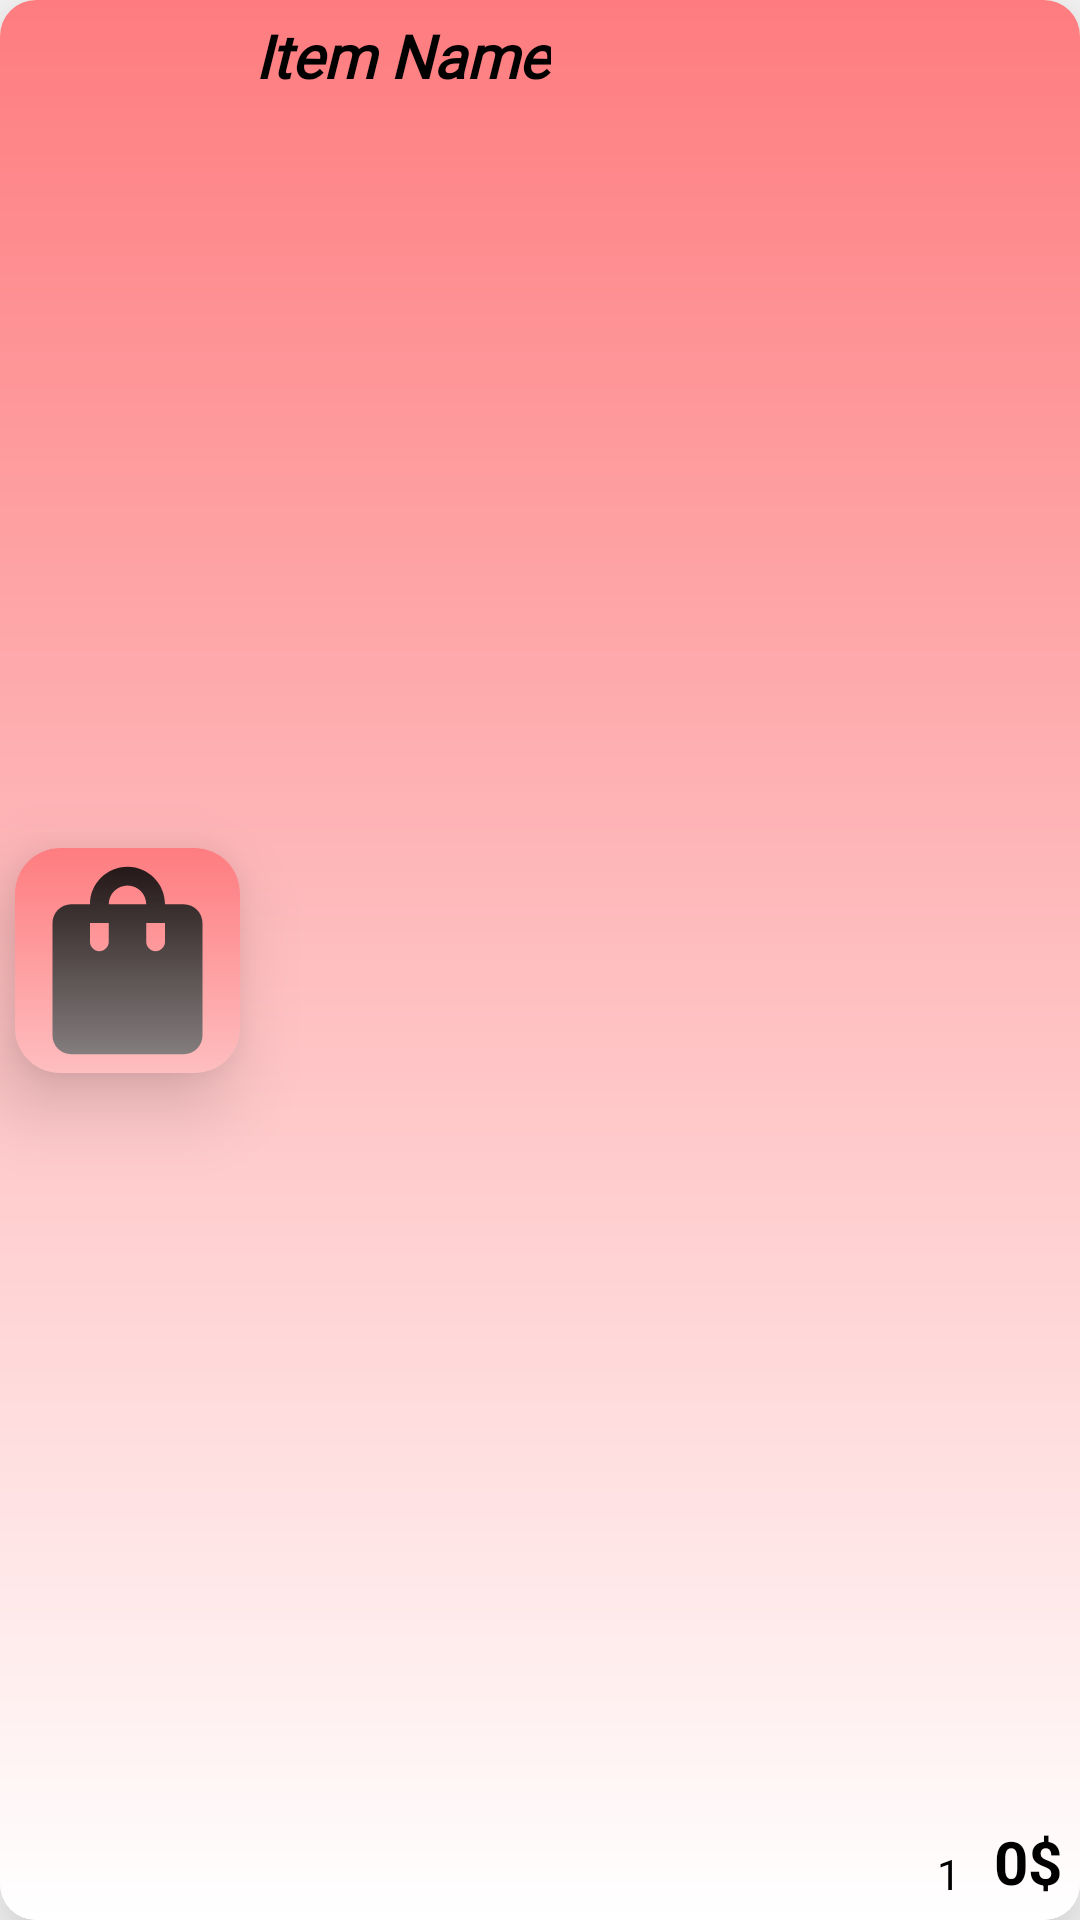

Layout XML and referenced resources for this Android screen:
<!-- AndroidManifest.xml: application theme AppTheme -->
<!-- res/layout/cart_item_view.xml -->
<?xml version="1.0" encoding="utf-8"?>
<com.google.android.material.card.MaterialCardView
xmlns:android="http://schemas.android.com/apk/res/android"
xmlns:app="http://schemas.android.com/apk/res-auto"
android:layout_width="match_parent"
android:layout_height="85dp"
android:layout_margin="15dp"
app:cardBackgroundColor="@color/white"
app:cardCornerRadius="12dp"
app:cardElevation="20dp"
android:padding="5dp">

<androidx.constraintlayout.widget.ConstraintLayout
    android:layout_width="match_parent"
    android:layout_height="match_parent"
    android:background="@drawable/gradient_background">

    <TextView
        android:id="@+id/cartProdName_iv"
        android:layout_width="wrap_content"
        android:layout_height="wrap_content"
        android:layout_margin="5dp"
        android:text="Item Name"
        android:textStyle="bold|italic"
        android:fontFamily="@font/poppins"
        android:textColor="@color/black"
        android:textSize="20dp"
        app:layout_constraintStart_toEndOf="@+id/cartCardView"
        app:layout_constraintTop_toTopOf="parent" />

    <com.google.android.material.card.MaterialCardView
        android:id="@+id/cartCardView"
        android:layout_width="75dp"
        android:layout_height="75dp"
        android:layout_marginStart="5dp"
        app:cardBackgroundColor="@color/orange_light"
        app:cardCornerRadius="15dp"
        app:cardElevation="15dp"
        app:layout_constraintBottom_toBottomOf="parent"
        app:layout_constraintStart_toStartOf="parent"
        app:layout_constraintTop_toTopOf="parent">

        <ImageView
            android:id="@+id/cartProdImg_iv"
            android:layout_width="75dp"
            android:layout_height="75dp"
            android:scaleType="centerCrop"
            android:src="@drawable/baseline_shopping_bag_24"
            app:layout_constraintEnd_toEndOf="parent"
            app:layout_constraintStart_toStartOf="parent"
            app:layout_constraintTop_toTopOf="parent" />

        <View
            android:id="@+id/glossyShineViewCart"
            android:layout_width="match_parent"
            android:layout_height="match_parent"
            android:background="@drawable/glosst_shine"
            app:layout_constraintBottom_toTopOf="parent"
            app:layout_constraintEnd_toEndOf="parent"
            app:layout_constraintStart_toStartOf="parent"
            app:layout_constraintTop_toTopOf="parent" />

    </com.google.android.material.card.MaterialCardView>

    <TextView
        android:id="@+id/cartTotal_iv"
        android:layout_width="wrap_content"
        android:layout_height="wrap_content"
        android:text="0$"
        android:textStyle="bold"
        android:textSize="20dp"
        android:layout_margin="6dp"
        android:textColor="@color/black"

        app:layout_constraintBottom_toBottomOf="parent"
        app:layout_constraintEnd_toEndOf="parent" />


    <androidx.appcompat.widget.LinearLayoutCompat
        android:id="@+id/linearLayoutCompat"
        android:layout_width="wrap_content"
        android:layout_height="wrap_content"
        android:layout_margin="6dp"
        app:layout_constraintBottom_toBottomOf="parent"
        app:layout_constraintEnd_toStartOf="@+id/cartTotal_iv">

        <ImageView
            android:id="@+id/cartSub_iv"
            android:layout_width="wrap_content"
            android:layout_height="wrap_content"
            android:background="@color/orange_light"
            android:src="@drawable/baseline_remove_24" />

        <TextView
            android:id="@+id/cartQuantity_iv"
            android:layout_width="wrap_content"
            android:layout_height="wrap_content"
            android:layout_marginStart="5dp"
            android:layout_marginEnd="5dp"
            android:textColor="@color/black"

            android:text="1" />

        <ImageView
            android:id="@+id/cartAdd_iv"
            android:layout_width="wrap_content"
            android:layout_height="wrap_content"
            android:background="@color/orange_light"
            android:src="@drawable/baseline_add_24" />

    </androidx.appcompat.widget.LinearLayoutCompat>


</androidx.constraintlayout.widget.ConstraintLayout>

</com.google.android.material.card.MaterialCardView>
<!-- resources referenced by this layout -->
<resources>
  <color name="black">#FF000000</color>
  <color name="orange_light">#FE7C7F</color>
  <color name="white">#FFFFFFFF</color>
  <!-- drawable baseline_shopping_bag_24 (drawable) -->
  <vector android:alpha="0.9" android:height="24dp" android:tint="#000000"
      android:viewportHeight="24" android:viewportWidth="24"
      android:width="24dp" xmlns:android="http://schemas.android.com/apk/res/android">
      <path android:fillColor="@android:color/white" android:pathData="M18,6h-2c0,-2.21 -1.79,-4 -4,-4S8,3.79 8,6H6C4.9,6 4,6.9 4,8v12c0,1.1 0.9,2 2,2h12c1.1,0 2,-0.9 2,-2V8C20,6.9 19.1,6 18,6zM10,10c0,0.55 -0.45,1 -1,1s-1,-0.45 -1,-1V8h2V10zM12,4c1.1,0 2,0.9 2,2h-4C10,4.9 10.9,4 12,4zM16,10c0,0.55 -0.45,1 -1,1s-1,-0.45 -1,-1V8h2V10z"/>
  </vector>
  <!-- drawable glosst_shine (drawable) -->
  <?xml version="1.0" encoding="utf-8"?>
  <shape xmlns:android="http://schemas.android.com/apk/res/android">
      <gradient
          android:startColor="#80FFFFFF"
          android:endColor="#00FFFFFF"
          android:angle="90" />
  </shape>
  <!-- drawable gradient_background (drawable) -->
  <?xml version="1.0" encoding="utf-8"?>
  <shape xmlns:android="http://schemas.android.com/apk/res/android">
      <gradient
          android:startColor="#FFFFFF"
          android:endColor="@color/orange_light"
          android:angle="90" />
  </shape>
  <style name="AppTheme" parent="Theme.MaterialComponents.Light.NoActionBar">
          
          <item name="colorPrimary">@color/orange_light</item>
          <item name="android:statusBarColor">@color/orange_light</item>
          
      </style>
</resources>
